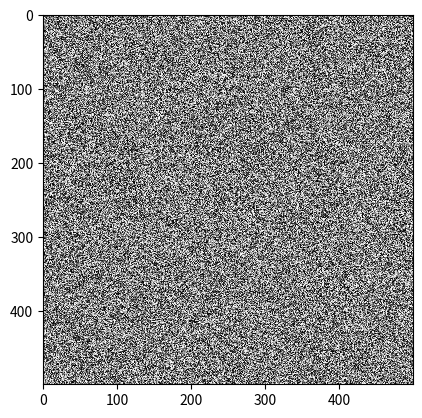

The matplotlib source for this figure: (Note: this script raises an exception after producing the figure.)
%matplotlib inline

import numpy as np
from matplotlib import pyplot as plt

random_image = np.random.random([500, 500])

plt.imshow(random_image, cmap='gray', interpolation='nearest');

from skimage import data

coins = data.coins()

print(type(coins), coins.dtype, coins.shape)
plt.imshow(coins, cmap='gray', interpolation='nearest');

cat = data.chelsea()
print("Shape:", cat.shape)
print("Values min/max:", cat.min(), cat.max())

plt.imshow(cat, interpolation='nearest');

cat[10:110, 10:110, :] = [255, 0, 0]  # [red, green, blue]
plt.imshow(cat);

linear0 = np.linspace(0, 1, 2500).reshape((50, 50))
linear1 = np.linspace(0, 255, 2500).reshape((50, 50)).astype(np.uint8)

print("Linear0:", linear0.dtype, linear0.min(), linear0.max())
print("Linear1:", linear1.dtype, linear1.min(), linear1.max())

fig, (ax0, ax1) = plt.subplots(1, 2)
ax0.imshow(linear0, cmap='gray')
ax1.imshow(linear1, cmap='gray');

from skimage import img_as_float, img_as_ubyte

image = data.chelsea()

image_float = img_as_float(image)
image_ubyte = img_as_ubyte(image)

print("type, min, max:", image_float.dtype, image_float.min(), image_float.max())
print("type, min, max:", image_ubyte.dtype, image_ubyte.min(), image_ubyte.max())

print("231/255 =", 231/255.)

def my_function(any_image):
   float_image = img_as_float(any_image)
   # Proceed, knowing image is in [0, 1]

from skimage import data

image = data.camera()

import matplotlib.pyplot as plt
import numpy as np

fig, (ax_jet, ax_gray) = plt.subplots(ncols=2, figsize=(10, 5))

ax_jet.imshow(image, cmap='jet')
ax_gray.imshow(image, cmap='gray');

face = image[80:160, 200:280]
fig, (ax_jet, ax_gray) = plt.subplots(ncols=2)
ax_jet.imshow(face, cmap='jet')
ax_gray.imshow(face, cmap='gray');

X, Y = np.ogrid[-5:5:0.1, -5:5:0.1]
R = np.exp(-(X**2 + Y**2) / 15)

fig, (ax_jet, ax_gray) = plt.subplots(1, 2)
ax_jet.imshow(R, cmap='jet')
ax_gray.imshow(R, cmap='gray');

plt.imshow(R, cmap='gray');

fig, axes = plt.subplots(2, 2, figsize=(10, 10))

axes[0, 0].imshow(R, cmap='jet')
axes[0, 1].imshow(R, cmap='viridis')
axes[1, 0].imshow(R, cmap='magma')
axes[1, 1].imshow(R, cmap='gray');

from ipywidgets.widgets import interact, fixed
from matplotlib import cm as colormaps
import matplotlib.colors
import inspect

@interact(image=fixed(face),
          cmap=sorted([c for c in dir(colormaps)
                       if not c.endswith('_r') and
                          isinstance(getattr(colormaps, c),
                                     matplotlib.colors.Colormap)],
                      key=lambda x: x.lower()),
          reverse_cmap=False,
          interpolation=['nearest', 'bilinear', 'bicubic',
                         'spline16', 'spline36', 'hanning', 'hamming',
                         'hermite', 'kaiser', 'quadric', 'catrom',
                         'gaussian', 'bessel', 'mitchell', 'sinc', 'lanczos'])
def imshow_params(image, cmap='jet', reverse_cmap=False, interpolation='bicubic'):
    fig, axes = plt.subplots(1, 5, figsize=(15, 4))

    if reverse_cmap:
        cmap = cmap + '_r'

    axes[0].imshow(image, cmap='gray', interpolation='nearest')
    axes[0].set_title('Original')

    axes[1].imshow(image[:5, :5], cmap='gray', interpolation='nearest')
    axes[1].set_title('Top 5x5 block')
    axes[1].set_xlabel('No interpolation')

    axes[2].imshow(image, cmap=cmap, interpolation=interpolation)
    axes[2].set_title('%s colormap' % cmap)
    axes[2].set_xlabel('%s interpolation' % interpolation)

    axes[3].imshow(image[:5, :5], cmap=cmap, interpolation=interpolation)
    axes[3].set_title('%s colormap' % cmap)
    axes[3].set_xlabel('%s interpolation' % interpolation)

    axes[4].imshow(R, cmap=cmap, interpolation=interpolation)
    axes[4].set_title('%s colormap' % cmap)
    axes[4].set_xlabel('%s interpolation' % interpolation)

    for ax in axes:
        ax.set_xticks([])
        ax.set_yticks([])

from skimage import io

image = io.imread('balloon.jpg')

print(type(image))
plt.imshow(image);

import skimage
print(skimage.data_dir)

ic = io.imread_collection(skimage.data_dir + '/*.png')

print(type(ic), '\n\n', ic)

f, axes = plt.subplots(nrows=5, ncols=len(ic)//5 + 1, figsize=(15, 10))

for i, image in enumerate(ic):
    ax = axes.flat[i]
    ax.imshow(image, cmap='gray')
    ax.axis('off')

def draw_H(image, coords, color=(0.8, 0.8, 0.8), in_place=True):
    out = image.copy()
    # your code goes here
    return out

cat = data.chelsea()
cat_H = draw_H(cat, (50, -50))
plt.imshow(cat_H);